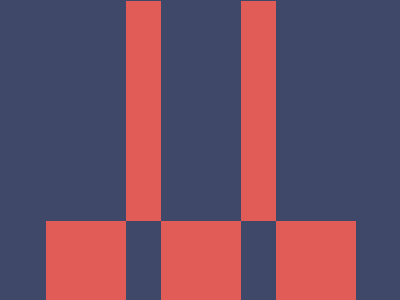

Here is a drawing made with CSS. Write the source that renders it.

<!-- LINK: https://cssbattle.dev/play/gyCD4AiJr7sBs8OWsvhR -->

<div class="container">
    <div class="shape"></div>
</div>

<style>
    body {
        background: #3F4869;
        height: 95vh;
    }

    .container {
        width: 400px;
        height: 300px;
        position: relative;
    }

    body, .container {
        display: flex;
        justify-content: center;
        align-items: center;
    }

    .shape {
        background: #E25C57;
        height: 80px;
        width: 80px;
        position: absolute;
        bottom: 0;
        left: 38px;
        box-shadow: 115px 0 0 0 #E25C57,
                    230px 0 0 0 #E25C57;
    }

    .shape::after {
        content: '';
        background: #E25C57;
        height: 220px;
        width: 35px;
        position: absolute;
        top: -220px;
        left: 80px;
        box-shadow: 115px 0 0 0 #E25C57;
    }
</style>
